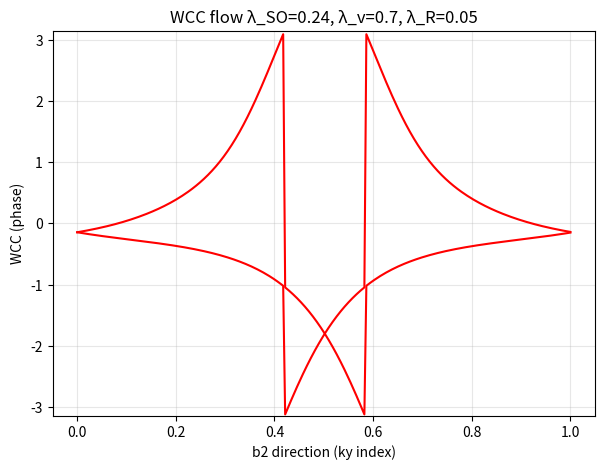

Python code for this plot:
import numpy as np
import matplotlib.pyplot as plt


# PARAMETERS

t = 1.0
lambda_SO = 0.24
lambda_R = 0.05
lambda_v = 0.7
a = 1.0

Nk1 = 280
Nk2 = 250


# PAULI MATRICES

sigma_x = np.array([[0,1],[1,0]], dtype=complex)
sigma_y = np.array([[0,-1j],[1j,0]], dtype=complex)
sigma_z = np.array([[1,0],[0,-1]], dtype=complex)
I2 = np.eye(2)


# HAMILTONIAN

def H_k(kx, ky):
    x = kx * a / 2
    y = np.sqrt(3) * ky * a / 2

    d1 = t * (1 + 2*np.cos(x)*np.cos(y))
    d2 = lambda_v
    d3 = lambda_R * (1 - np.cos(x)*np.cos(y))
    d4 = -np.sqrt(3)*lambda_R*np.sin(x)*np.sin(y)

    d12 = -2*t*np.cos(x)*np.sin(y)
    d15 = 2*lambda_SO*(np.sin(2*x) - 2*np.sin(x)*np.cos(y))
    d23 = -lambda_R*np.cos(x)*np.sin(y)
    d24 = np.sqrt(3)*lambda_R*np.sin(x)*np.cos(y)

    Gamma1 = np.kron(I2, sigma_x)
    Gamma2 = np.kron(I2, sigma_z)
    Gamma3 = np.kron(sigma_x, sigma_y)
    Gamma4 = np.kron(sigma_y, sigma_y)
    Gamma5 = np.kron(sigma_z, sigma_y)

    def comm(A,B):
        return (A@B - B@A)/(2j)

    H = (d1*Gamma1 + d2*Gamma2 + d3*Gamma3 + d4*Gamma4 +
         d12*comm(Gamma1,Gamma2) +
         d15*comm(Gamma1,Gamma5) +
         d23*comm(Gamma2,Gamma3) +
         d24*comm(Gamma2,Gamma4))

    return H


# BZ VECTORS

b1 = (2*np.pi/a) * np.array([1, 1/np.sqrt(3)])
b2 = (2*np.pi/a) * np.array([-1, 1/np.sqrt(3)])


# WCC FUNCTION

def wcc(n):

    def k(i):
        return (i/Nk1)*b1 + (n/Nk2)*b2

    def occupied_vecs(k):
        eigvals, eigvecs = np.linalg.eigh(H_k(k[0], k[1]))
        idx = np.argsort(eigvals)
        u1 = eigvecs[:, idx[0]]
        u2 = eigvecs[:, idx[1]]
        return u1, u2

    M = np.eye(2, dtype=complex)

    for i in range(Nk1):

        u1_k, u2_k = occupied_vecs(k(i))
        u1_kp, u2_kp = occupied_vecs(k((i+1) % Nk1))

        # Explicit overlap matrix (your style)
        M11 = np.vdot(u1_k, u1_kp)
        M12 = np.vdot(u1_k, u2_kp)
        M21 = np.vdot(u2_k, u1_kp)
        M22 = np.vdot(u2_k, u2_kp)

        Mcurrent = np.array([[M11, M12],
                             [M21, M22]])

        
        #Ulink, _, Vh = np.linalg.svd(Mcurrent)
        #Mcurrent = Ulink @ Vh

        M = np.matmul(M, Mcurrent)

    W = M

    eigvals, _ = np.linalg.eig(W)
    phases = np.sort(np.angle(eigvals))

    return phases


# COMPUTE WCC FLOW

b1portions = np.linspace(0,1,Nk2)

wccupper = []
wcclower = []

for n in range(Nk2):
    phases = wcc(n)
    wcclower.append(phases[0])
    wccupper.append(phases[1])

wccupper = np.array(wccupper)
wcclower = np.array(wcclower)


# PLOT

plt.figure(figsize=(7,5))

plt.plot(b1portions, wccupper, color='red')
plt.plot(b1portions, wcclower, color='red')

plt.xlabel("b2 direction (ky index)")
plt.ylabel("WCC (phase)")
plt.ylim(-np.pi,np.pi)
plt.title(f"WCC flow λ_SO={lambda_SO}, λ_v={lambda_v}, λ_R={lambda_R}")
plt.grid(alpha=0.3)

plt.show()
